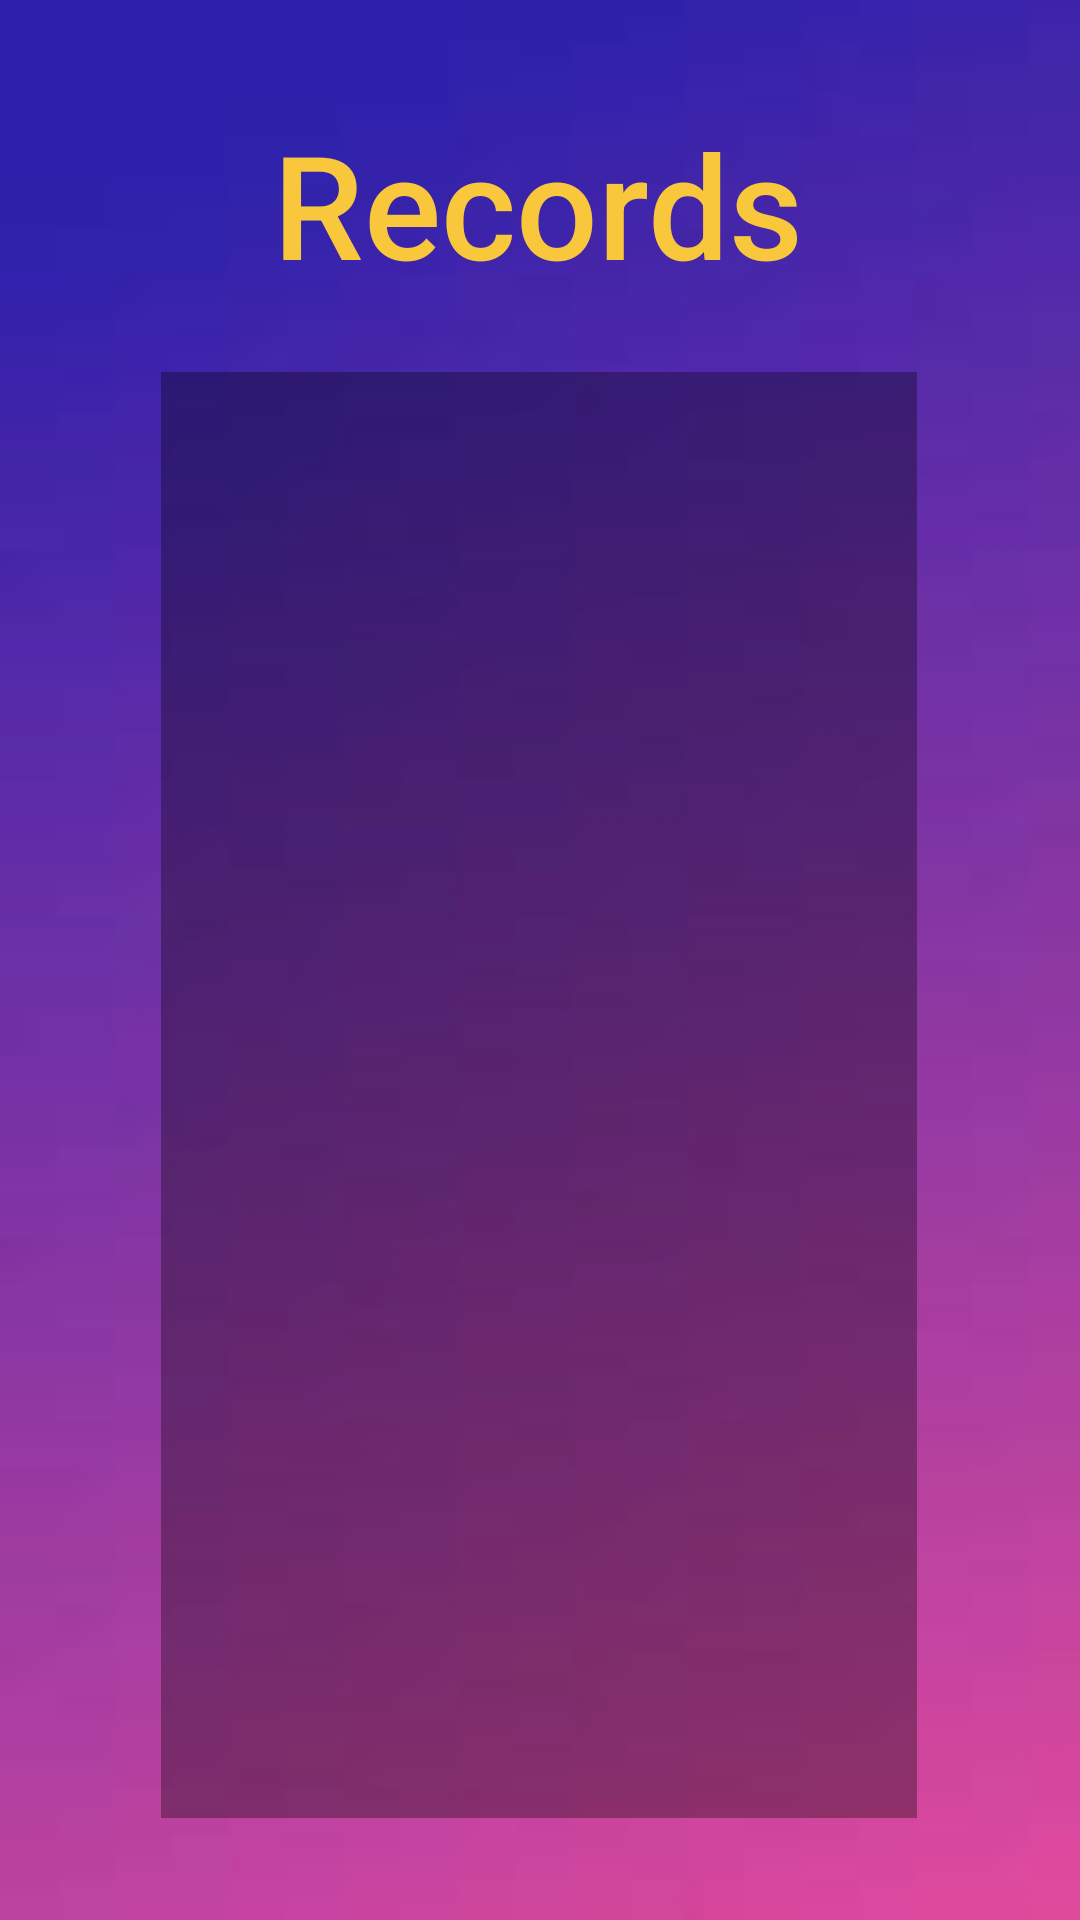

Write the Android layout XML for this screen, with the resource values it uses.
<!-- AndroidManifest.xml: application theme Theme.KotlinSecond -->
<!-- res/layout/fragment_records.xml -->
<?xml version="1.0" encoding="utf-8"?>
<androidx.constraintlayout.widget.ConstraintLayout xmlns:android="http://schemas.android.com/apk/res/android"
    xmlns:app="http://schemas.android.com/apk/res-auto"

    xmlns:tools="http://schemas.android.com/tools"
    android:layout_width="match_parent"
    android:layout_height="match_parent"
    android:background="@drawable/stol2">

    <Button
        android:id="@+id/buttonBeck2"
        android:layout_width="wrap_content"
        android:layout_height="wrap_content"
        android:layout_marginTop="40dp"
        android:text="@string/beck_button"
        android:textSize="24sp"
        app:layout_constraintEnd_toEndOf="parent"
        app:layout_constraintStart_toStartOf="parent"
        app:layout_constraintTop_toBottomOf="@+id/recordsView" />

    <TextView
        android:id="@+id/textView"
        android:layout_width="wrap_content"
        android:layout_height="wrap_content"
        android:fontFamily="sans-serif-medium"
        android:text="@string/records_button"
        android:textColor="@color/fon_text_color"
        android:textSize="48sp"
        app:layout_constraintBottom_toTopOf="@+id/recordsView"
        app:layout_constraintEnd_toEndOf="parent"
        app:layout_constraintHorizontal_bias="0.497"
        app:layout_constraintStart_toStartOf="parent"
        app:layout_constraintTop_toTopOf="parent"
        app:layout_constraintVertical_bias="0.6" />

    <TextView
        android:id="@+id/recordsView"
        android:layout_width="252dp"
        android:layout_height="482dp"
        android:layout_marginStart="24dp"
        android:layout_marginTop="124dp"
        android:layout_marginEnd="24dp"
        android:background="?attr/scrimBackground"
        android:fontFamily="sans-serif-medium"
        android:textAlignment="center"
        android:textColor="@color/white"
        android:textSize="24sp"
        app:layout_constraintEnd_toEndOf="parent"
        app:layout_constraintHorizontal_bias="0.495"
        app:layout_constraintStart_toStartOf="parent"
        app:layout_constraintTop_toTopOf="parent" />

</androidx.constraintlayout.widget.ConstraintLayout>
<!-- resources referenced by this layout -->
<resources>
  <color name="fon_text_color">#F8C73B</color>
  <color name="white">#FFFFFFFF</color>
  <!-- drawable stol2: png bitmap (drawable, 2226 bytes) -->
  <string name="beck_button">Back</string>
  <string name="records_button">Records</string>
  <style name="Theme.KotlinSecond" parent="Theme.MaterialComponents.DayNight.DarkActionBar">
          
          <item name="colorPrimary">@color/buttons_standart</item>
          <item name="colorPrimaryVariant">@color/color_primary_700</item>
          <item name="colorOnPrimary">@color/white</item>
          
          <item name="colorSecondary">@color/teal_200</item>
          <item name="colorSecondaryVariant">@color/teal_700</item>
          <item name="colorOnSecondary">@color/black</item>
          
      </style>
  <color name="buttons_standart">#F8C73B</color>
  <color name="color_primary_700">#388E3C</color>
  <color name="teal_200">#FF03DAC5</color>
  <color name="teal_700">#FF018786</color>
  <color name="black">#FF000000</color>
</resources>
